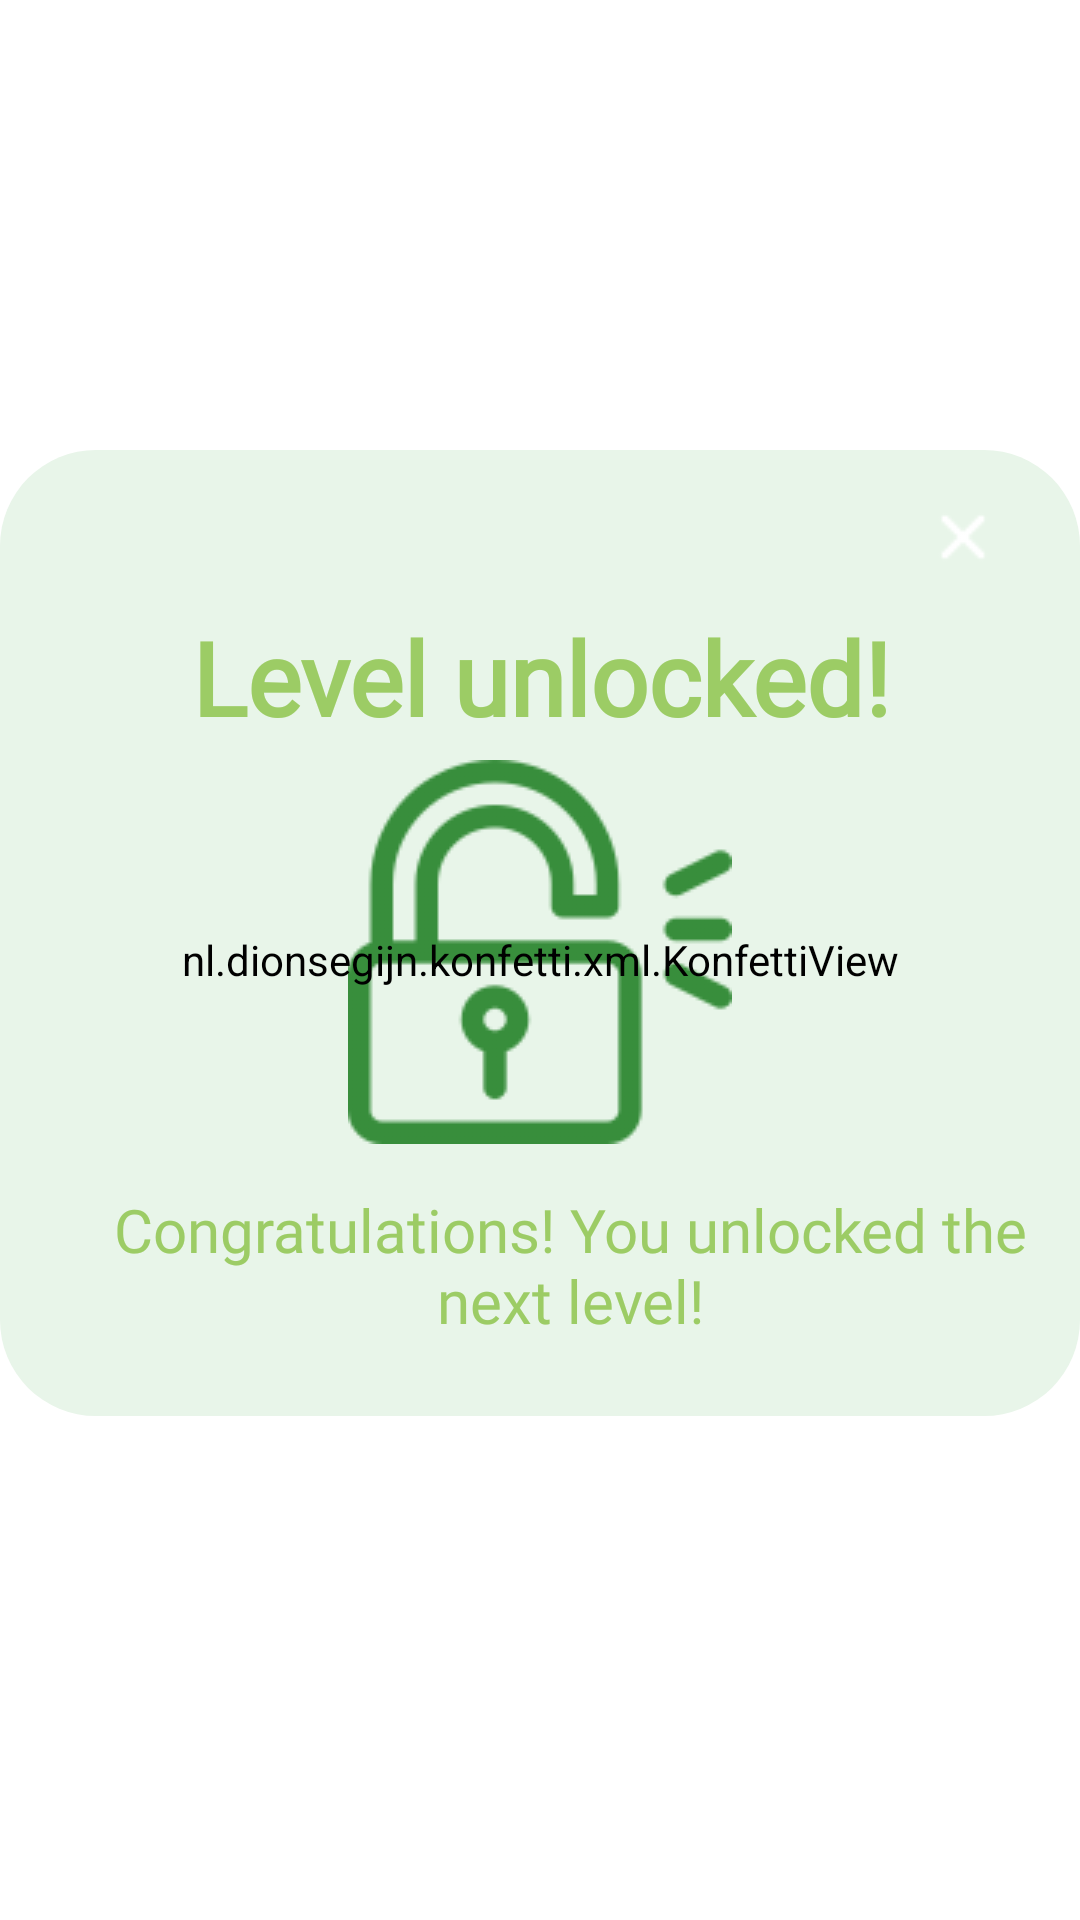

Reconstruct the res/layout file that produces this screen, plus the resources it refers to.
<!-- AndroidManifest.xml: application theme Theme.BetterEnglishMPIPProject -->
<!-- res/layout/unlocked_level_alert_dialog.xml -->
<?xml version="1.0" encoding="utf-8"?>
<RelativeLayout xmlns:app="http://schemas.android.com/apk/res-auto"
    xmlns:tools="http://schemas.android.com/tools"
    android:layout_width="match_parent"
    android:layout_height="match_parent"
    xmlns:android="http://schemas.android.com/apk/res/android">

    <LinearLayout
        android:layout_width="match_parent"
        android:layout_height="wrap_content"
        android:layout_marginTop="150dp"
        android:background="@drawable/unlocked_level_container"
        android:orientation="vertical">

        <ImageButton
            android:id="@+id/closeButton2"
            android:layout_width="wrap_content"
            android:layout_height="wrap_content"
            android:layout_gravity="end"
            android:layout_marginTop="5dp"
            android:layout_marginRight="15dp"
            android:background="#E8F5E9"
            android:minWidth="48dp"
            android:minHeight="48dp"
            android:src="@drawable/close_white"
            tools:ignore="SpeakableTextPresentCheck" />

        <TextView
            android:id="@+id/unlockedLevel"
            android:layout_width="match_parent"
            android:layout_height="wrap_content"
            android:layout_marginTop="0dp"
            android:layout_marginBottom="5dp"
            android:fontFamily="@font/archivo"
            android:text="Level unlocked!"
            android:textAlignment="center"
            android:textColor="#9CCC65"
            android:textSize="34sp"
            android:textStyle="bold" />

        <ImageView
            android:id="@+id/unlockedImage"
            android:layout_width="match_parent"
            android:layout_height="wrap_content"
            app:srcCompat="@drawable/unlocked" />

        <TextView
            android:id="@+id/congratsTextView"
            android:layout_width="wrap_content"
            android:layout_height="wrap_content"
            android:layout_marginLeft="20dp"
            android:layout_marginTop="15dp"
            android:layout_marginBottom="25dp"
            android:fontFamily="@font/archivo"
            android:text="Congratulations! You unlocked the next level!"
            android:textAlignment="center"
            android:textColor="#9CCC65"
            android:textSize="20sp" />

    </LinearLayout>

    <nl.dionsegijn.konfetti.xml.KonfettiView
        android:id="@+id/konfettiView"
        android:layout_width="match_parent"
        android:layout_height="match_parent"
        android:background="@android:color/transparent"
        android:backgroundTint="@android:color/transparent" />
</RelativeLayout>
<!-- resources referenced by this layout -->
<resources>
  <!-- drawable close_white: png bitmap (drawable, 461 bytes) -->
  <!-- drawable unlocked: png bitmap (drawable, 9740 bytes) -->
  <!-- drawable unlocked_level_container (drawable) -->
  <?xml version="1.0" encoding="utf-8"?>
  <shape xmlns:android="http://schemas.android.com/apk/res/android"
      android:shape="rectangle">
  
      <solid android:color="#E8F5E9" />
  
  
      <corners android:radius="32dp" />
  
  </shape>
  <style name="Theme.BetterEnglishMPIPProject" parent="Theme.MaterialComponents.DayNight.NoActionBar">
          
          <item name="colorPrimary">@color/purple_500</item>
          <item name="colorPrimaryVariant">@color/purple_700</item>
          <item name="colorOnPrimary">@color/white</item>
          
          <item name="colorSecondary">@color/teal_200</item>
          <item name="colorSecondaryVariant">@color/teal_700</item>
          <item name="colorOnSecondary">@color/black</item>
          
          <item name="android:statusBarColor" tools:targetApi="l">#EBFAFF</item>
          <item name="android:windowLightStatusBar">true</item>
          
      </style>
  <!-- not gathered from this repository: default colours our renderer supplied (Android Studio template values) -->
  <color name="purple_500">#FF6200EE</color>
  <color name="purple_700">#FF3700B3</color>
  <color name="teal_200">#FF03DAC5</color>
  <color name="teal_700">#FF018786</color>
  <color name="black">#FF000000</color>
  <color name="white">#FFFFFFFF</color>
</resources>
